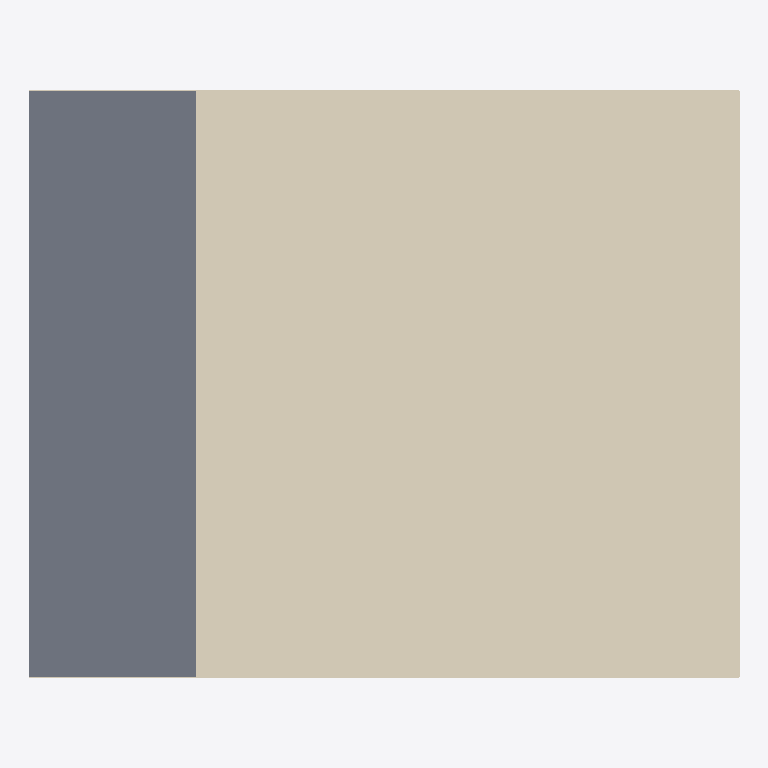
Plan cut of the same IFC building model at storey 'O2' (level 6.90 m, cut at 8.30 m), seen from above with north up, elements coloured by IFC class: 4 coverings (cream), 1 slab (grey). Cut surfaces are drawn darker.
Extent 10.2 m × 8.5 m × 10.8 m (x, y, z). Storeys (5): UG at -3.40 m; EG at 0.00 m; O1 at 3.40 m; O2 at 6.90 m; Storey 6900 at 6.90 m. Elements (152): 108 IfcCovering, 33 IfcWallStandardCase, 8 IfcSlab, 2 IfcWindow, 1 IfcDoor.

HEADER;
FILE_DESCRIPTION(('ViewDefinition [CoordinationView]'),'2;1');
FILE_NAME('Mustermodell V1_abstractBIM.ifc','2025-03-29T15:52:45',(''),(''),'AbstractBIMNormalizer_master2588aa7d-buiild853','AbstractBIMNormalizer_master2588aa7d-buiild853','');
FILE_SCHEMA(('IFC4'));
ENDSEC;
DATA;
#20=IFCPROJECT('21MDAeADb9799Web$9RSGv',#5,'Mustermodell V1',$,$,$,$,(#11),#19);
#27=IFCSITE('2RVQCDFcH3mQ2NwHKsTHCE',#5,'Grundstück',$,$,#26,$,$,.ELEMENT.,$,$,$,$,$);
#30=IFCBUILDING('2oLg3Yt_DFph44YNE2TTsm',#5,'default project',$,$,#29,$,$,.ELEMENT.,$,$,$);
#35=IFCBUILDINGSTOREY('2YmaQ8oXj9A8Fo5t$6NGj7',#5,'UG',$,$,#34,$,$,.ELEMENT.,-3.4);
#749=IFCBUILDINGSTOREY('2_GGjNQajEARj3jIQ9LO1O',#5,'EG',$,$,#748,$,$,.ELEMENT.,0.0);
#2726=IFCBUILDINGSTOREY('3oSFRzJxH6dx5i2YOgNzbB',#5,'O1',$,$,#2725,$,$,.ELEMENT.,3.4);
#4666=IFCBUILDINGSTOREY('0v5Hvk1Of8ZRdLSHPAdbTI',#5,'O2',$,$,#4665,$,$,.ELEMENT.,6.9);
#4838=IFCBUILDINGSTOREY('2zDm54YAfBBRXSNBaFUbVz',#5,'Storey 6900',$,$,#4837,$,$,.ELEMENT.,6.9);
#4823=IFCCOVERING('2bf1yiLXjAw8jUXZSMybBs',#5,'ROOFING',$,$,#4817,#4822,$,.ROOFING.);
#4694=IFCSLAB('30TBCmyGbEg8eYz0Z3J9jm',#5,'Slab Balcony',$,'Slab Balcony',#4687,#4693,$,.FLOOR.);
#4776=IFCCOVERING('3UT7ZDzc1CNAPAEtTUZ_dj',#5,'CLADDING',$,$,#4770,#4775,$,.CLADDING.);
#4799=IFCCOVERING('07GcracSn8dQSbCKMeFNKJ',#5,'CLADDING',$,$,#4792,#4798,$,.CLADDING.);
#4754=IFCCOVERING('0L22ikmHjEZhPiksOJSFUo',#5,'CLADDING',$,$,#4748,#4753,$,.CLADDING.);
ENDSEC;